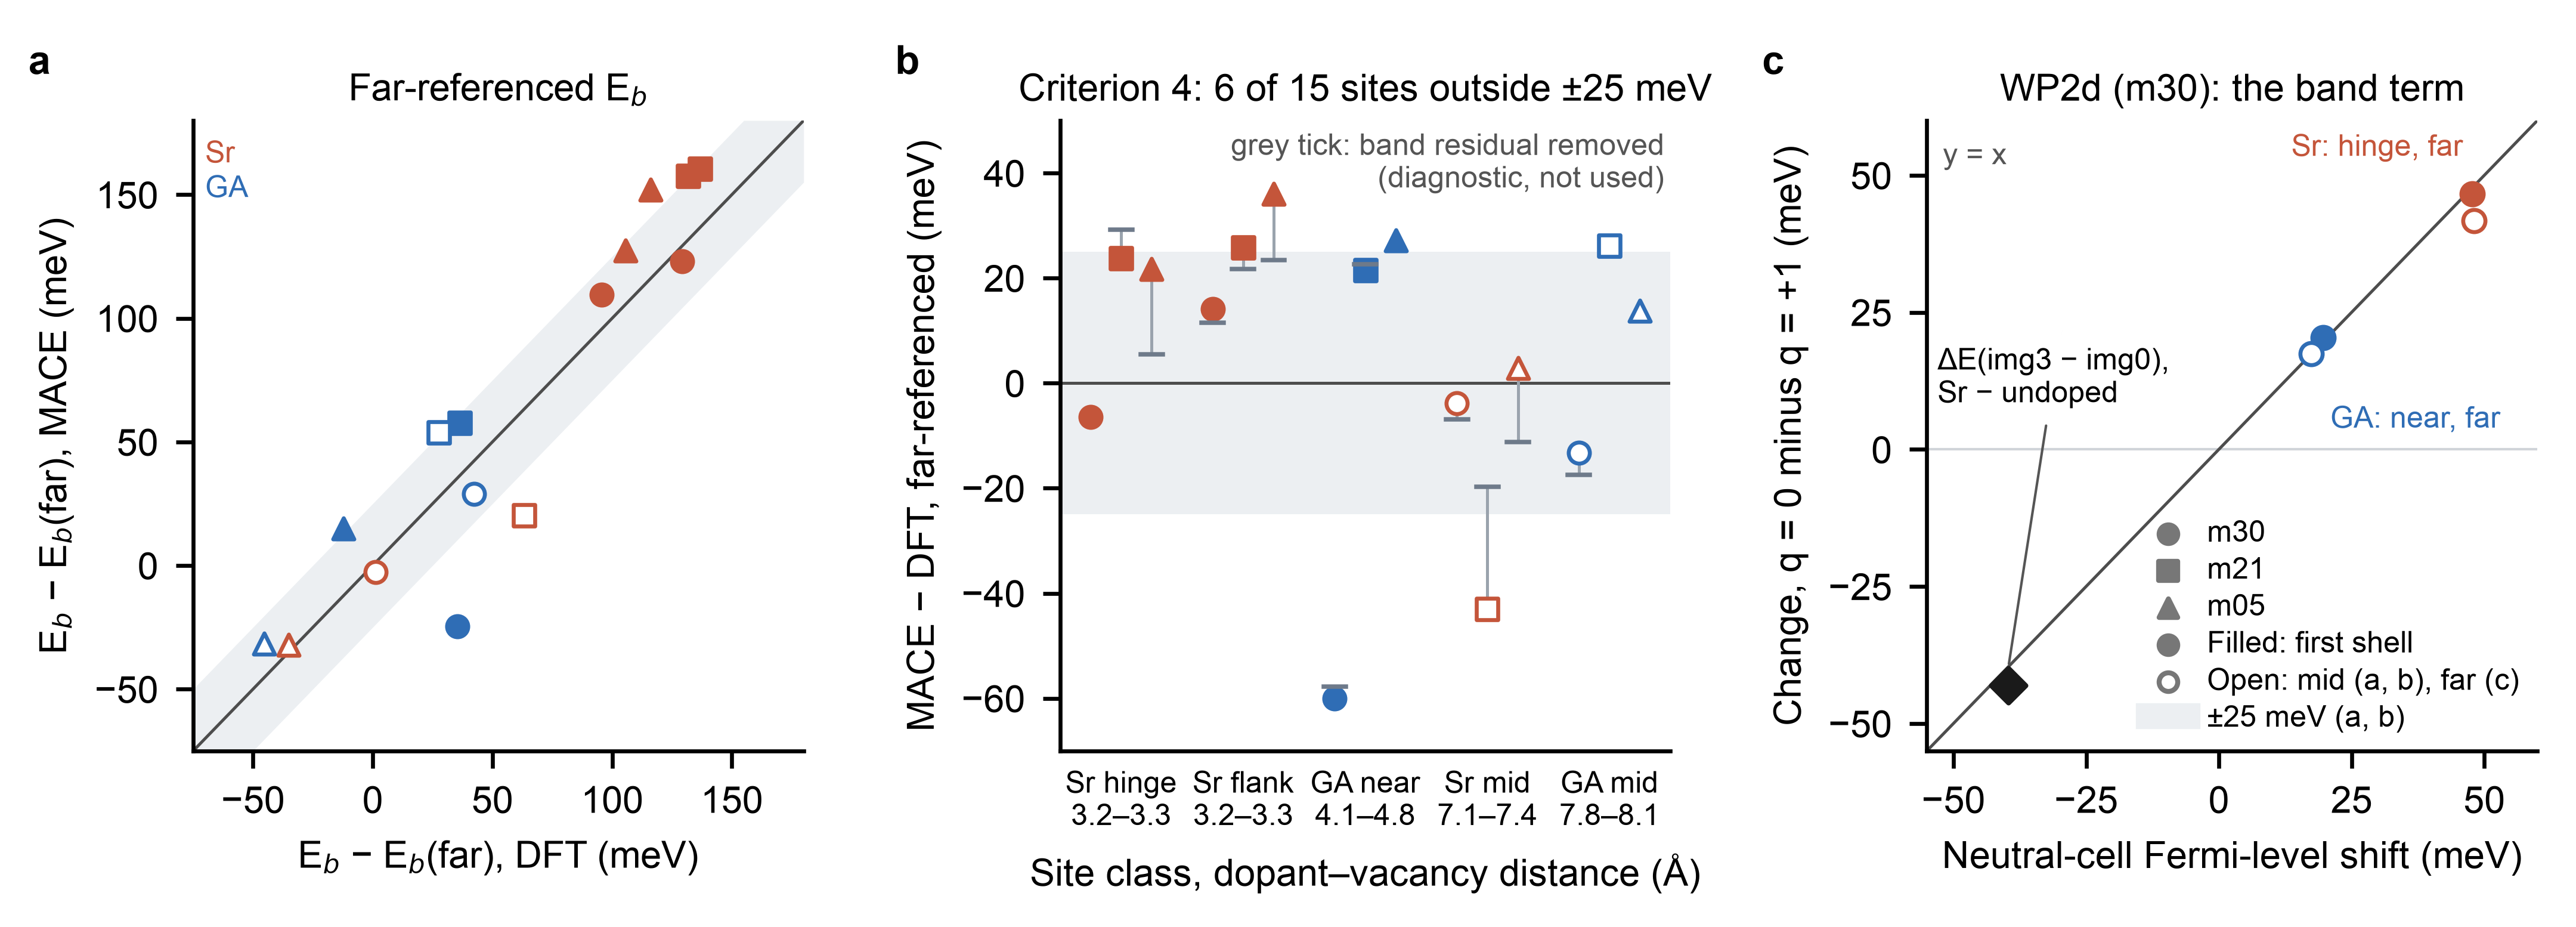

Reproduce this figure in Python.
#!/usr/bin/env python
"""Figure WP2c/2d: does the MACE binding energy E_b transfer to DFT, and what is the finite-cell band term?

WP2c (PLAN criterion 4, amendments g, h): DFT single points (plain PBE, R point, scripts/30) on the
WP1 MACE-relaxed structures of hosts m30, m21, m05; E_b = E[D_j+V] - E[D_j] - E[V] + E[host]
(positive = repulsion), far-referenced (minus E_b at the far site of the same dopant, host and level).
(a) far-referenced E_b, MACE against DFT, with the +/-25 meV criterion-4 band; colour = dopant,
filled = first-shell sites (Sr hinge/flank, GA near), open = mid-shell sites. (b) MACE - DFT per
site class, ordered by the unrelaxed dopant-vacancy distance (range under each class); the three
hosts are spread horizontally within a class (x carries no distance within a class). Grey ticks: the
same error after removing the band residual [E_F(D+V) - E_F(V)] - [same at the far site]
one-to-one (diagnostic only, not used by criterion 4; drawn where |residual| > 1 meV).
(c) WP2d (m30): E(q = 0) - E(q = +1) against the neutral-cell Fermi-level shift; E_b sites (filled =
hinge/near, open = far) and the img3 - img0 energy difference of the Sr - undoped pair.
Every value is one deterministic single point or a difference of four to eight; no replicate error
bars exist.

    python fig_wp2c_eb_transfer.py --build      # source data from ../wp2c/wp2cde_dft.json
    python fig_wp2c_eb_transfer.py
"""
import argparse, csv, json, os, sys
import numpy as np

HERE = os.path.dirname(os.path.abspath(__file__))
SRC = os.path.join(HERE, "source_data")
DFT = os.path.join(HERE, "..", "wp2c", "wp2cde_dft.json")
COL = {"Sr": "#c4553a", "GA": "#2f6db5"}
MRK = {"m30": "o", "m21": "s", "m05": "^"}
TOL = 25.0


def build():
    d = json.load(open(DFT))
    rows = []
    for h in ("m30", "m21", "m05"):
        for dop in ("Sr", "GA"):
            for name, r in d["wp2c"][h][dop]["rows"].items():
                rows.append({"host": h, "dopant": dop, "site_class": name.split("_")[1], "site": r["site"], "d_A": r["d_A"],
                             "Eb_dft_farref_meV": r["Eb_dft_farref_meV"], "Eb_mace_farref_meV": r["Eb_mace_farref_meV"],
                             "farref_error_meV": r["farref_error_meV"], "band_residual_meV": r["band_residual_meV"],
                             "Eb_dft_raw_meV": r["Eb_dft_meV"], "Eb_mace_raw_meV": r["Eb_mace_meV"], "dEF_meV": r["dEF_meV"]})
    os.makedirs(SRC, exist_ok=True)
    with open(os.path.join(SRC, "wp2c_sites.csv"), "w", newline="") as fh:
        w = csv.DictWriter(fh, fieldnames=list(rows[0])); w.writeheader(); w.writerows(rows)
    q = d["wp2d"]["m30"]; bt = []
    for dop in ("Sr", "GA"):
        for name, r in q[dop]["rows"].items():
            bt.append({"item": f"E_b {name}", "dopant": dop, "first_shell": int(not name.endswith("_far")),
                       "dEF_q0_meV": r["dEF_q0_meV"], "q0_minus_q1_meV": r["q0_minus_q1_meV"]})
    x = q["dEa_img03"]
    bt.append({"item": "dE(img3-img0) Sr-undoped", "dopant": "pair", "first_shell": "",
               "dEF_q0_meV": x["band_term_q0_meV"], "q0_minus_q1_meV": x["q0_minus_q1_meV"]})
    with open(os.path.join(SRC, "wp2d_bandterm.csv"), "w", newline="") as fh:
        w = csv.DictWriter(fh, fieldnames=list(bt[0])); w.writeheader(); w.writerows(bt)
    print("source data written")


def plot():
    import matplotlib as mpl
    import matplotlib.pyplot as plt
    sys.path.insert(0, os.path.expanduser("~/.claude/skills/nature-figure/scripts"))
    try:      # layout QA from the nature-figure toolkit; optional, it does not touch the data
        from audit_panel_alignment import require_matplotlib_panel_alignment
    except ImportError:
        require_matplotlib_panel_alignment = None
        print("note: panel-alignment audit unavailable; figure rendered without it")
    mpl.rcParams.update({"font.family": "sans-serif", "font.sans-serif": ["Arial", "Helvetica", "DejaVu Sans"],
                         "svg.fonttype": "none", "pdf.fonttype": 42, "font.size": 7.5,
                         "axes.spines.right": False, "axes.spines.top": False, "axes.linewidth": 0.8,
                         "legend.frameon": False, "xtick.major.width": 0.8, "ytick.major.width": 0.8})
    R = list(csv.DictReader(open(os.path.join(SRC, "wp2c_sites.csv"))))
    B = list(csv.DictReader(open(os.path.join(SRC, "wp2d_bandterm.csv"))))
    f = lambda r, k: float(r[k])
    tested = [r for r in R if r["site_class"] != "far"]
    first = lambda r: r["site_class"] in ("hinge", "flank", "near")
    fig, ax = plt.subplots(1, 3, figsize=(183 / 25.4, 66 / 25.4))
    fig.subplots_adjust(left=0.075, right=0.985, bottom=0.19, top=0.87, wspace=0.42)

    def pt(a, x, y, r, s=18):
        fc = COL[r["dopant"]] if first(r) else "white"
        a.scatter(x, y, s=s, marker=MRK[r["host"]], facecolor=fc, edgecolor=COL[r["dopant"]], linewidth=0.8, zorder=3)

    # (a) parity of far-referenced E_b
    a = ax[0]; lim = (-75, 180)
    xx = np.linspace(*lim, 256)                                 # band clipped to the axes box
    a.fill_between(xx, np.clip(xx - TOL, *lim), np.clip(xx + TOL, *lim), color="#eceff2", lw=0, zorder=0)
    a.plot(lim, lim, color="#4d4d4d", lw=0.6, zorder=1)
    for r in tested:
        pt(a, f(r, "Eb_dft_farref_meV"), f(r, "Eb_mace_farref_meV"), r)
    a.set_xlim(lim); a.set_ylim(lim)
    a.set_xticks([-50, 0, 50, 100, 150]); a.set_yticks([-50, 0, 50, 100, 150])
    a.set_xlabel("E$_b$ − E$_b$(far), DFT (meV)"); a.set_ylabel("E$_b$ − E$_b$(far), MACE (meV)")
    a.text(-70, 172, "Sr", fontsize=6, color=COL["Sr"], va="top")
    a.text(-70, 158, "GA", fontsize=6, color=COL["GA"], va="top")
    a.set_title("Far-referenced E$_b$", fontsize=7.5, pad=4)

    # (b) error per site class (ordered by distance), with the band-residual diagnostic
    b = ax[1]
    b.axhspan(-TOL, TOL, color="#eceff2", lw=0, zorder=0)
    b.axhline(0, color="#4d4d4d", lw=0.6, zorder=1)
    classes = [("Sr", "hinge"), ("Sr", "flank"), ("GA", "near"), ("Sr", "mid"), ("GA", "mid")]
    off = {"m30": -0.25, "m21": 0.0, "m05": 0.25}             # hosts spread within a class; values untouched
    labs = []
    for i, (dop, sc) in enumerate(classes):
        rs = [r for r in tested if r["dopant"] == dop and r["site_class"] == sc]
        ds = [f(r, "d_A") for r in rs]
        labs.append(f"{dop} {sc}\n{min(ds):.1f}–{max(ds):.1f}")
        for r in rs:
            x = i + off[r["host"]]; y = f(r, "farref_error_meV"); yc = y + f(r, "band_residual_meV")
            if abs(yc - y) > 1.0:
                b.plot([x, x], [y, yc], color="#9aa3ad", lw=0.6, zorder=2)
                b.plot([x - 0.09, x + 0.09], [yc, yc], color="#6e7a8a", lw=0.9, zorder=4)
            pt(b, x, y, r)
    b.set_xticks(range(len(classes)), labs, fontsize=6)
    b.tick_params(axis="x", length=0)
    b.set_xlim(-0.5, len(classes) - 0.5); b.set_ylim(-70, 50)
    b.set_xlabel("Site class, dopant–vacancy distance (Å)"); b.set_ylabel("MACE − DFT, far-referenced (meV)")
    b.text(4.45, 48, "grey tick: band residual removed\n(diagnostic, not used)", ha="right", va="top", fontsize=6, color="#555555")
    b.set_title("Criterion 4: 6 of 15 sites outside ±25 meV", fontsize=7.5, pad=4)

    # (c) WP2d band-term test
    c = ax[2]; lim_c = (-55, 60)
    c.plot(lim_c, lim_c, color="#4d4d4d", lw=0.6, zorder=1)
    c.axhline(0, color="#d0d4d9", lw=0.5, zorder=0)
    for r in B:
        x, y = f(r, "dEF_q0_meV"), f(r, "q0_minus_q1_meV")
        if r["dopant"] == "pair":
            c.scatter(x, y, s=24, marker="D", facecolor="#1a1a1a", edgecolor="#1a1a1a", zorder=3)
            c.annotate("ΔE(img3 − img0),\nSr − undoped", xy=(x, y + 3), xytext=(-53, 13), fontsize=6, va="center", ha="left",
                       arrowprops=dict(arrowstyle="-", color="#555555", lw=0.5, shrinkA=1, shrinkB=1))
        else:
            c.scatter(x, y, s=20, marker="o", facecolor=COL[r["dopant"]] if r["first_shell"] == "1" else "white",
                      edgecolor=COL[r["dopant"]], linewidth=0.8, zorder=3)
    c.text(46, 55, "Sr: hinge, far", fontsize=6, color=COL["Sr"], ha="right", va="center")
    c.text(21, 8, "GA: near, far", fontsize=6, color=COL["GA"], ha="left", va="top")
    c.set_xlim(lim_c); c.set_ylim(lim_c)
    c.set_xticks([-50, -25, 0, 25, 50]); c.set_yticks([-50, -25, 0, 25, 50])
    c.set_xlabel("Neutral-cell Fermi-level shift (meV)"); c.set_ylabel("Change, q = 0 minus q = +1 (meV)")
    c.text(-52, 56, "y = x", fontsize=6, color="#555555", va="top")
    c.set_title("WP2d (m30): the band term", fontsize=7.5, pad=4)

    hs = [c.scatter([], [], marker=m, facecolor="#777777", edgecolor="#777777", s=14, label=h) for h, m in MRK.items()]
    hs.append(c.scatter([], [], marker="o", facecolor="#777777", edgecolor="#777777", s=14, label="Filled: first shell"))
    hs.append(c.scatter([], [], marker="o", facecolor="white", edgecolor="#777777", s=14, label="Open: mid (a, b), far (c)"))
    hs.append(mpl.patches.Patch(color="#eceff2", label="±25 meV (a, b)"))
    c.legend(handles=hs, loc="lower right", fontsize=6, handletextpad=0.3, borderaxespad=0.2, labelspacing=0.3)   # empty lower right of (c)

    for lab, axx in zip("abc", ax):
        axx.text(-0.27, 1.12, lab, transform=axx.transAxes, fontsize=8, fontweight="bold", va="top")
    out = os.path.join(HERE, "fig_wp2c_eb_transfer")
    fig.canvas.draw()
    if require_matplotlib_panel_alignment is not None:
        require_matplotlib_panel_alignment(fig, json_out=out + ".alignment.json", overlay_svg=out + ".alignment.svg",
                                           tolerance_pt=1.5, gutter_tolerance_pt=1.5, strict=True)
    fig.savefig(out + ".pdf"); fig.savefig(out + ".svg"); fig.savefig(out + ".png", dpi=600)
    fig.savefig(out + ".tiff", dpi=600, pil_kwargs={"compression": "tiff_lzw"})
    print("written", out + ".{pdf,svg,png,tiff}")


if __name__ == "__main__":
    ap = argparse.ArgumentParser(); ap.add_argument("--build", action="store_true"); a = ap.parse_args()
    if a.build:
        build()
    plot()
